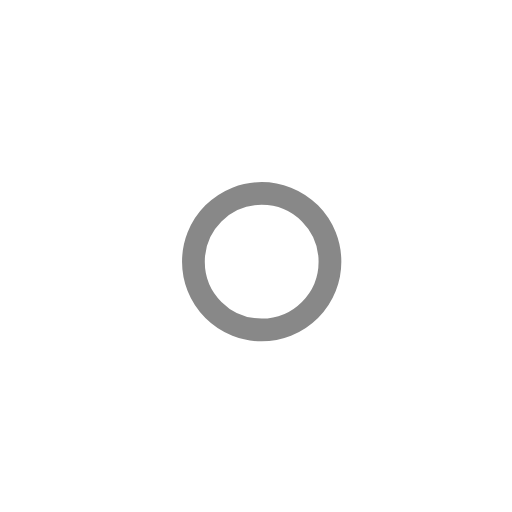
t = 0.00 s
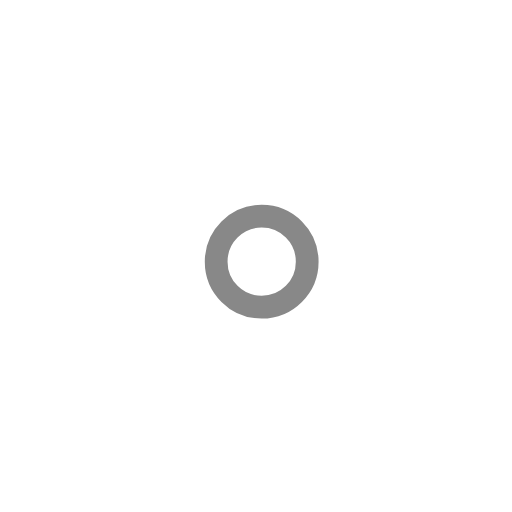
t = 1.00 s
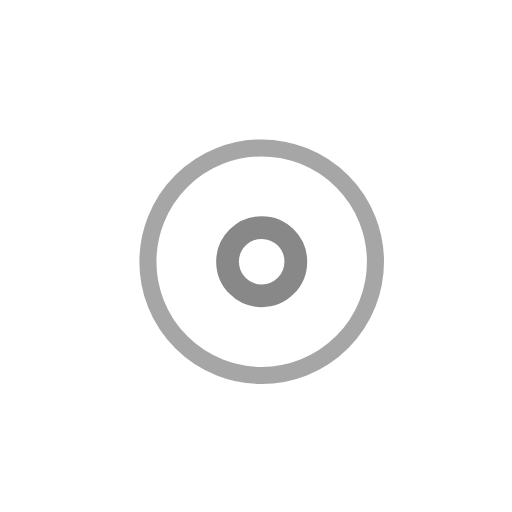
t = 2.25 s
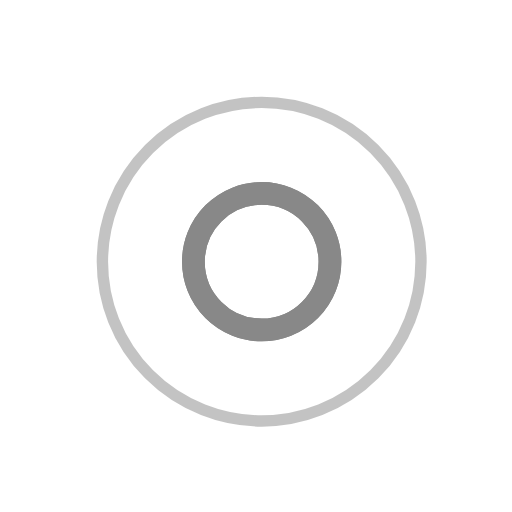
t = 3.00 s
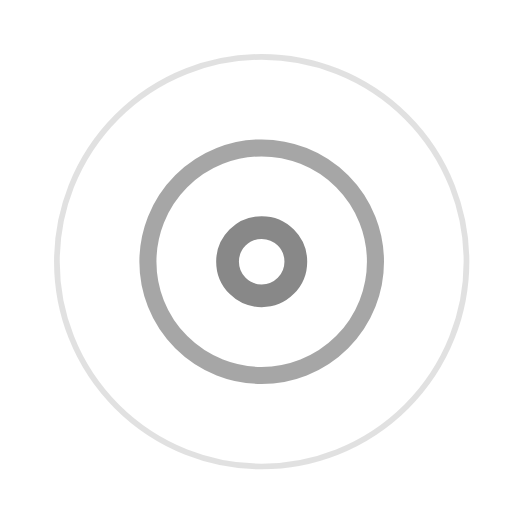
t = 3.75 s
t = 5.25 s: frame unchanged from t = 3.75 s, image omitted

The animated SVG that drew these frames (rendered in a browser with its animation timeline set to each time). Animation: 7 SMIL elements (animate=7); one cycle of 6.00 s, repeats indefinitely.

<!-- By Sam Herbert (@sherb), for everyone. More @ http://goo.gl/7AJzbL -->
<svg width="45" height="45" viewBox="0 0 45 45" xmlns="http://www.w3.org/2000/svg" stroke="#888">
    <g fill="none" fill-rule="evenodd" transform="translate(1 1)" stroke-width="2">
        <circle cx="22" cy="22" r="6" stroke-opacity="0">
            <animate attributeName="r"
                 begin="1.5s" dur="3s"
                 values="6;22"
                 calcMode="linear"
                 repeatCount="indefinite" />
            <animate attributeName="stroke-opacity"
                 begin="1.5s" dur="3s"
                 values="1;0" calcMode="linear"
                 repeatCount="indefinite" />
            <animate attributeName="stroke-width"
                 begin="1.5s" dur="3s"
                 values="2;0" calcMode="linear"
                 repeatCount="indefinite" />
        </circle>
        <circle cx="22" cy="22" r="6" stroke-opacity="0">
            <animate attributeName="r"
                 begin="3s" dur="3s"
                 values="6;22"
                 calcMode="linear"
                 repeatCount="indefinite" />
            <animate attributeName="stroke-opacity"
                 begin="3s" dur="3s"
                 values="1;0" calcMode="linear"
                 repeatCount="indefinite" />
            <animate attributeName="stroke-width"
                 begin="3s" dur="3s"
                 values="2;0" calcMode="linear"
                 repeatCount="indefinite" />
        </circle>
        <circle cx="22" cy="22" r="8">
            <animate attributeName="r"
                 begin="0s" dur="1.5s"
                 values="6;1;2;3;4;5;6"
                 calcMode="linear"
                 repeatCount="indefinite" />
        </circle>
    </g>
</svg>
